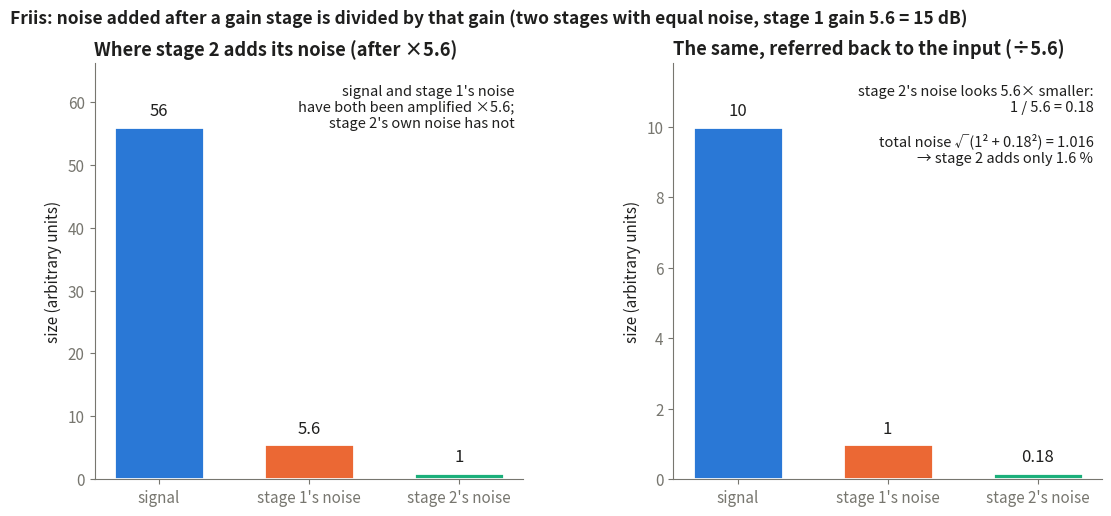

Here is the Python script that generated this plot: (Note: this script raises an exception after producing the figure.)
"""Learning figure: why the first stage's noise counts in full and later stages' noise is divided by the gain in
front of them (Friis). Two identical-noise stages, the first with a gain of 5.6 (15 dB); noise voltages add in power."""
import os
import numpy as np, matplotlib
matplotlib.use('Agg')
import matplotlib.pyplot as plt
BLUE, ORANGE, GREEN, INK, MUTED = '#2a78d6', '#eb6834', '#1baf7a', '#1f1f1e', '#77766f'
plt.rcParams.update({'font.size': 11, 'axes.spines.top': False, 'axes.spines.right': False,
                     'axes.edgecolor': MUTED, 'xtick.color': MUTED, 'ytick.color': MUTED,
                     'axes.labelcolor': INK, 'axes.titlecolor': INK})
sig, n1, n2, G = 10.0, 1.0, 1.0, 5.6
fig, ax = plt.subplots(1, 2, figsize=(13, 5.4), gridspec_kw=dict(wspace=0.35))
def bars(a, vals, title, note):
    labels = ['signal', 'stage 1\'s noise', 'stage 2\'s noise']
    cols = [BLUE, ORANGE, GREEN]
    b = a.bar(labels, vals, color=cols, width=0.6, edgecolor='white', lw=2)
    for r, v in zip(b, vals):
        a.text(r.get_x() + r.get_width() / 2, v + max(vals) * 0.02, f'{v:.2g}', ha='center', va='bottom', fontsize=12, color=INK)
    a.set_title(title, loc='left', fontweight='bold'); a.set_ylabel('size (arbitrary units)')
    a.text(0.98, 0.95, note, transform=a.transAxes, ha='right', va='top', fontsize=10.5, color=INK)
    a.set_ylim(0, max(vals) * 1.18)
bars(ax[0], [sig * G, n1 * G, n2], 'Where stage 2 adds its noise (after ×5.6)',
     'signal and stage 1\'s noise\nhave both been amplified ×5.6;\nstage 2\'s own noise has not')
bars(ax[1], [sig, n1, n2 / G], 'The same, referred back to the input (÷5.6)',
     f'stage 2\'s noise looks 5.6× smaller:\n1 / 5.6 = {n2 / G:.2f}\n\ntotal noise √(1² + 0.18²) = {np.hypot(n1, n2 / G):.3f}\n'
     '→ stage 2 adds only 1.6 %')
fig.suptitle('Friis: noise added after a gain stage is divided by that gain (two stages with equal noise, stage 1 gain 5.6 = 15 dB)',
             x=0.06, ha='left', fontsize=12.5, fontweight='bold', color=INK)
fig.savefig(os.path.join(os.path.dirname(os.path.abspath(__file__)), '..', '..', 'docs', 'img', 'learning', 'friis.png'),
            dpi=150, bbox_inches='tight', facecolor='white')
